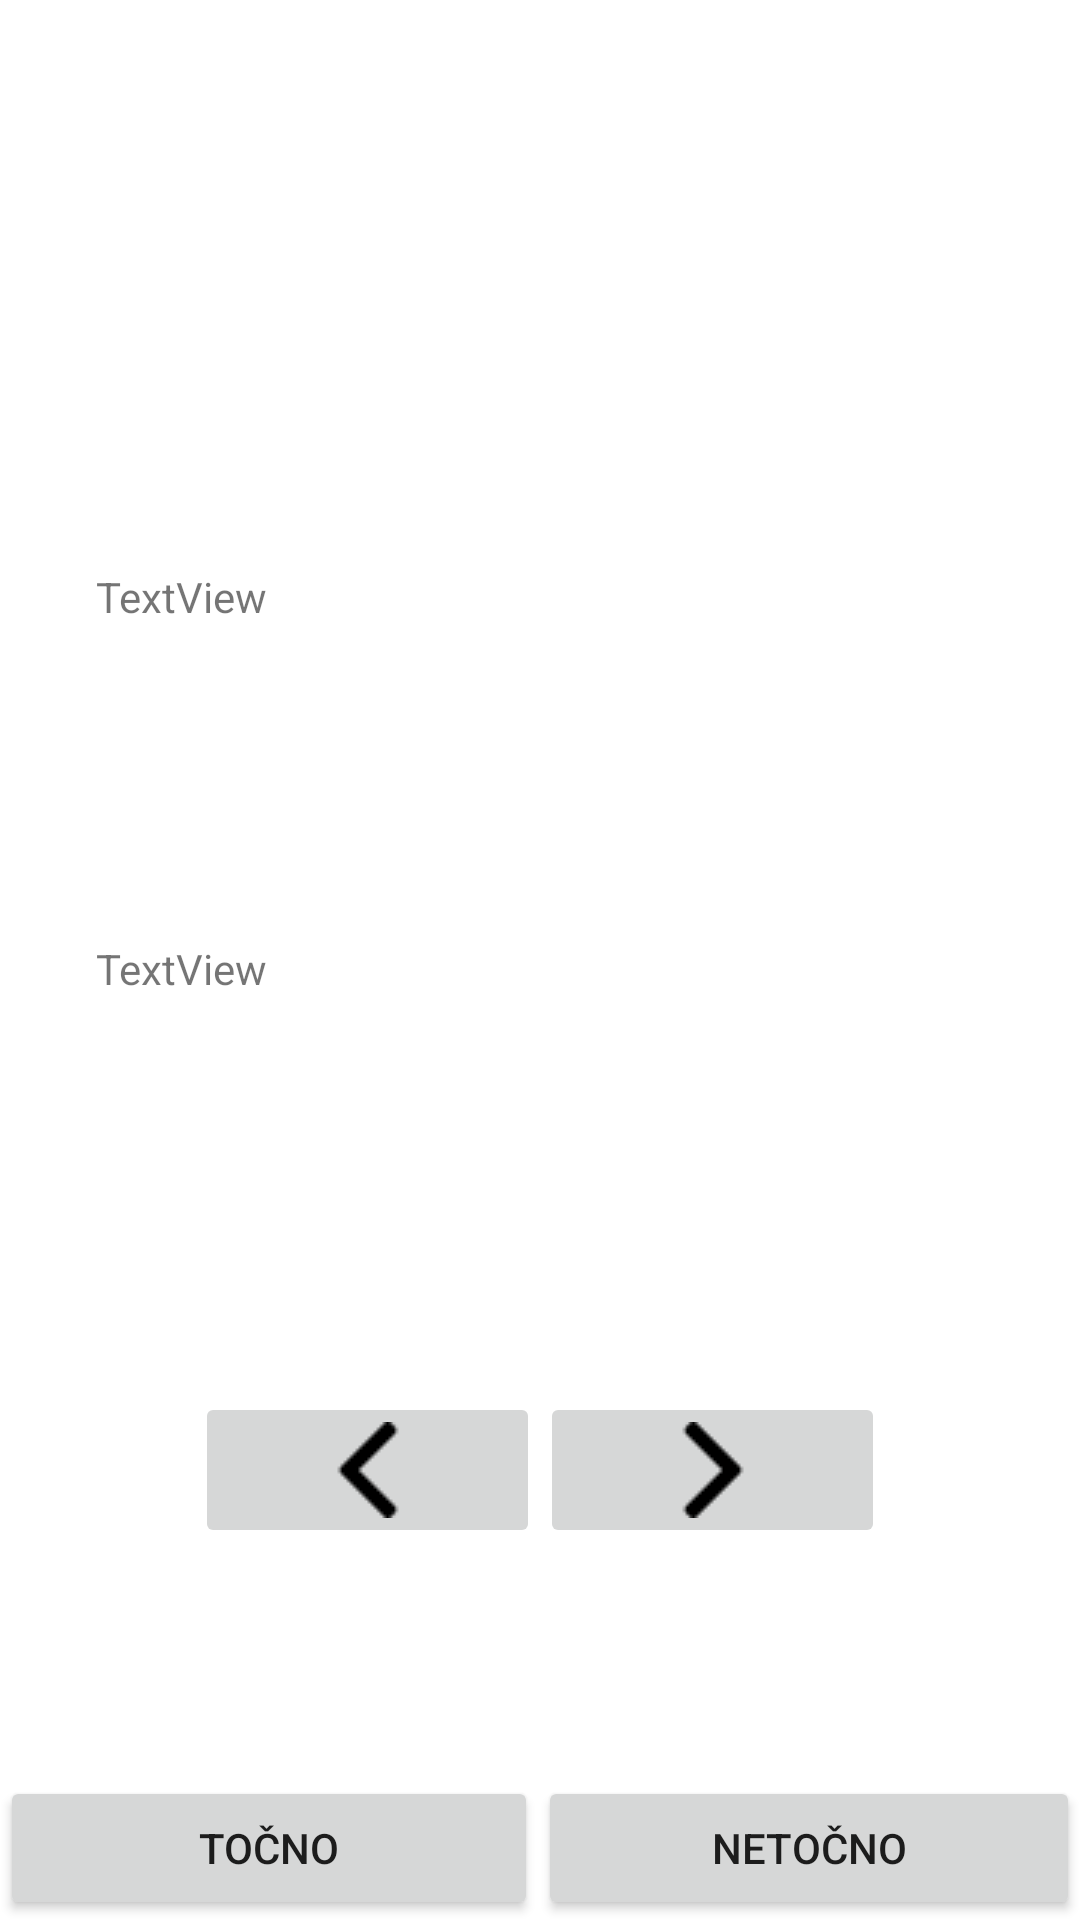

Android layout source for this screen:
<!-- AndroidManifest.xml: application theme Theme.Dzmobilneapp -->
<!-- res/layout/activity_main.xml -->
<?xml version="1.0" encoding="utf-8"?>
<RelativeLayout xmlns:android="http://schemas.android.com/apk/res/android"
    xmlns:app="http://schemas.android.com/apk/res-auto"
    xmlns:tools="http://schemas.android.com/tools"
    android:layout_width="match_parent"
    android:layout_height="match_parent"
    android:visibility="visible"
    tools:context=".MainActivity"
    tools:visibility="visible">

    <LinearLayout
        android:layout_width="349dp"
        android:layout_height="261dp"
        android:layout_alignParentStart="true"
        android:layout_centerInParent="true"
        android:layout_marginStart="32dp"
        android:orientation="vertical">

        <TextView
            android:id="@+id/textPitanje"
            android:layout_width="match_parent"
            android:layout_height="124dp"
            android:text="TextView" />

        <TextView
            android:id="@+id/textOdgovor"
            android:layout_width="match_parent"
            android:layout_height="137dp"
            android:text="TextView" />

    </LinearLayout>

    <LinearLayout
        android:layout_width="match_parent"
        android:layout_height="wrap_content"
        android:layout_alignParentStart="true"
        android:layout_alignParentEnd="true"
        android:layout_alignParentBottom="true"
        android:layout_marginStart="0dp"
        android:layout_marginEnd="0dp"
        android:layout_marginBottom="0dp"
        android:orientation="horizontal">

        <Button
            android:id="@+id/buttonTocno"
            android:layout_width="wrap_content"
            android:layout_height="wrap_content"
            android:layout_weight="1"
            android:text="Točno" />

        <Button
            android:id="@+id/buttonNetocno"
            android:layout_width="wrap_content"
            android:layout_height="wrap_content"
            android:layout_alignParentBottom="true"
            android:layout_weight="1"
            android:text="Netočno" />
    </LinearLayout>

    <LinearLayout
        android:layout_width="230dp"
        android:layout_height="59dp"
        android:layout_alignParentBottom="true"
        android:layout_centerHorizontal="true"
        android:layout_marginBottom="117dp"
        android:orientation="horizontal">

        <ImageButton
            android:id="@+id/buttonPrethodno"
            android:layout_width="wrap_content"
            android:layout_height="wrap_content"
            android:layout_weight="1"
            app:srcCompat="@drawable/left_arrow" />

        <ImageButton
            android:id="@+id/buttonSljedece"
            android:layout_width="wrap_content"
            android:layout_height="wrap_content"
            android:layout_weight="1"
            app:srcCompat="@drawable/right_arrow" />
    </LinearLayout>

    <RelativeLayout
        android:id="@+id/bodoviFragmentContainer"
        android:layout_width="334dp"
        android:layout_height="105dp"
        android:layout_alignParentTop="true"
        android:layout_centerHorizontal="true"
        android:layout_marginTop="96dp"
        android:elevation="8dp"
        android:orientation="vertical" />

</RelativeLayout>
<!-- resources referenced by this layout -->
<resources>
  <!-- drawable left_arrow: png bitmap (drawable, 294 bytes) -->
  <!-- drawable right_arrow: png bitmap (drawable, 287 bytes) -->
  <style name="Theme.Dzmobilneapp" parent="Theme.MaterialComponents.DayNight.DarkActionBar">
          
          <item name="colorPrimary">@color/purple_500</item>
          <item name="colorPrimaryVariant">@color/purple_700</item>
          <item name="colorOnPrimary">@color/white</item>
          
          <item name="colorSecondary">@color/teal_200</item>
          <item name="colorSecondaryVariant">@color/teal_700</item>
          <item name="colorOnSecondary">@color/black</item>
          
          <item name="android:statusBarColor">?attr/colorPrimaryVariant</item>
          
      </style>
  <!-- not gathered from this repository: default colours our renderer supplied (Android Studio template values) -->
  <color name="purple_500">#FF6200EE</color>
  <color name="purple_700">#FF3700B3</color>
  <color name="teal_200">#FF03DAC5</color>
  <color name="teal_700">#FF018786</color>
  <color name="black">#FF000000</color>
  <color name="white">#FFFFFFFF</color>
</resources>
